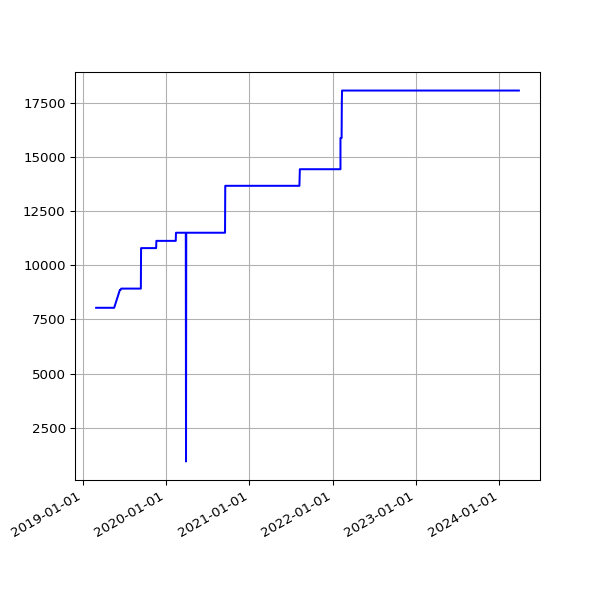

The table this chart was drawn from, first rows:
date, value
2019-03-01 06:43:32 +0000, 8037
2019-03-04 07:01:27 +0000, 8037
2019-03-07 07:15:07 +0000, 8037
2019-03-10 06:41:23 +0000, 8037
2019-03-13 06:35:04 +0000, 8037
2019-03-16 06:34:51 +0000, 8037
2019-03-19 06:42:23 +0000, 8037
2019-03-22 06:58:13 +0000, 8037
2019-03-25 06:50:58 +0000, 8037
2019-03-28 07:47:59 +0000, 8037
2019-04-01 07:40:45 +0100, 8037
2019-04-04 06:42:25 +0100, 8037
2019-04-07 06:51:48 +0100, 8037
2019-04-10 06:56:15 +0100, 8037
2019-04-16 11:24:05 +0100, 8037
2019-04-19 07:16:50 +0100, 8037
2019-04-22 07:00:26 +0100, 8037
2019-05-01 07:20:31 +0100, 8037
2019-05-04 07:15:27 +0100, 8037
2019-05-07 07:29:37 +0100, 8037
2019-05-10 07:10:29 +0100, 8037
2019-05-13 07:01:24 +0100, 8037
2019-05-16 07:14:22 +0100, 8037
2019-05-19 06:46:07 +0100, 8037
2019-06-13 07:03:22 +0100, 8860
2019-06-16 06:39:01 +0100, 8860
2019-06-19 06:09:05 +0100, 8922
2019-06-22 06:26:55 +0100, 8922
2019-06-25 06:11:17 +0100, 8922
2019-07-01 06:48:57 +0100, 8922
2019-07-04 07:07:36 +0100, 8922
2019-07-07 06:57:19 +0100, 8922
2019-07-10 06:59:56 +0100, 8922
2019-07-13 07:03:15 +0100, 8922
2019-07-16 06:54:44 +0100, 8922
2019-07-19 07:03:46 +0100, 8922
2019-07-22 07:26:34 +0100, 8922
2019-07-25 07:25:18 +0100, 8922
2019-07-28 08:06:14 +0100, 8922
2019-07-31 06:33:09 +0100, 8922
2019-08-01 07:04:31 +0100, 8922
2019-08-02 06:25:51 +0100, 8922
2019-08-03 06:23:45 +0100, 8922
2019-08-04 07:18:53 +0100, 8922
2019-08-05 06:13:25 +0100, 8922
2019-08-06 06:32:26 +0100, 8922
2019-08-07 06:38:59 +0100, 8922
2019-08-08 07:16:43 +0100, 8922
2019-08-09 06:20:39 +0100, 8922
2019-08-10 06:22:40 +0100, 8922
2019-08-11 07:18:29 +0100, 8922
2019-08-12 06:37:47 +0100, 8922
2019-08-13 08:02:12 +0100, 8922
2019-08-14 07:07:20 +0100, 8922
2019-08-15 06:48:04 +0100, 8922
2019-08-16 07:13:46 +0100, 8922
2019-08-17 06:01:35 +0100, 8922
2019-08-18 06:19:27 +0100, 8922
2019-08-19 07:12:43 +0100, 8922
2019-08-20 06:47:37 +0100, 8922
... 1,462 more rows
